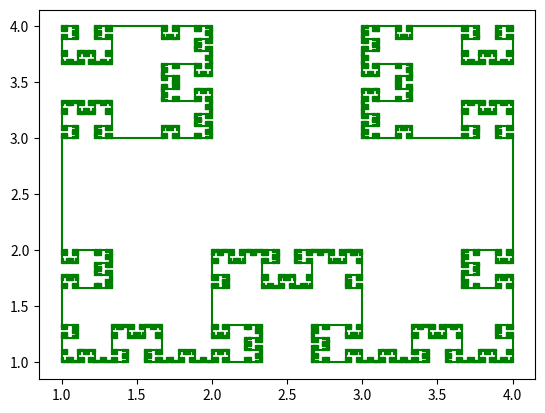

The script that saved this image:
import matplotlib.pyplot as plt


def get_end(x, y, length: int, direction: str ='right') -> tuple:
    if direction == 'right':
        x1, y1 = x + length, y
    elif direction == 'up':
        x1, y1 = x, y + length
    elif direction == 'left':
        x1, y1 = x - length, y
    else:
        x1, y1 = x, y - length

    return x1, y1


def change_coords(coords, location: str, position, depth: int):
    if depth == 0:
        return

    line = coords.pop()
    x, y = line[0], line[1]
    x0, x1 = x
    y0, y1 = y

    if location == 'down':
        if position == 2:
            new_size = (x1 - x0) / 3
            l1 = ([x0, x0 + new_size], [y0, y0])
            coords.append(l1)
            change_coords(coords, 'down', 2, depth - 1)
            l2 = ([x1 - new_size, x1], [y0, y0])
            coords.append(l2)
            change_coords(coords, 'down', 2, depth - 1)
            l3 = ([x0 + new_size, x0 + new_size], [y0, y0 + new_size])
            coords.append(l3)
            change_coords(coords, 'right', 1, depth - 1)
            l4 = ([x1 - new_size, x1 - new_size], [y0, y0 + new_size])
            coords.append(l4)
            change_coords(coords, 'left', 3, depth - 1)
            l5 = ([x0 + new_size, x1 - new_size], [y0 + new_size, y0 + new_size])
            coords.append(l5)
            change_coords(coords, 'down', 4, depth - 1)
        elif position == 4:
            new_size = (x1 - x0) / 3
            l1 = ([x0, x0 + new_size], [y0, y0])
            coords.append(l1)
            change_coords(coords, 'down', 4, depth - 1)
            l2 = ([x1 - new_size, x1], [y0, y0])
            coords.append(l2)
            change_coords(coords, 'down', 4, depth - 1)
            l3 = ([x0 + new_size, x1 - new_size], [y0 - new_size, y0 - new_size])
            coords.append(l3)
            change_coords(coords, 'down', 2, depth - 1)
            l4 = ([x0 + new_size, x0 + new_size], [y0 - new_size, y0])
            coords.append(l4)
            change_coords(coords, 'left', 1, depth - 1)
            l5 = ([x1 - new_size, x1 - new_size], [y0 - new_size, y0])
            coords.append(l5)
            change_coords(coords, 'right', 3, depth - 1)
        elif position == 1:
            new_size = (y1 - y0) / 3
            l1 = ([x1, x1], [y1 - new_size, y1])
            coords.append(l1)
            change_coords(coords, 'down', 1, depth - 1)
            l2 = ([x1, x1 + new_size], [y1 - new_size, y1 - new_size])
            coords.append(l2)
            change_coords(coords, 'right', 4, depth - 1)
            l3 = ([x0 + new_size, x0 + new_size], [y0 + new_size, y1 - new_size])
            coords.append(l3)
            change_coords(coords, 'down', 3, depth - 1)
            l4 = ([x0, x0 + new_size], [y0 + new_size, y0 + new_size])
            coords.append(l4)
            change_coords(coords, 'left', 2, depth - 1)
            l5 = ([x0, x0], [y0, y0 + new_size])
            coords.append(l5)
            change_coords(coords, 'down', 1, depth - 1)
        elif position == 3:
            new_size = (y1 - y0) / 3
            l1 = ([x0, x0], [y1 - new_size, y1])
            coords.append(l1)
            change_coords(coords, 'down', 3, depth - 1)
            l2 = ([x0 - new_size, x0], [y1 - new_size, y1 - new_size])
            coords.append(l2)
            change_coords(coords, 'left', 4, depth - 1)
            l3 = ([x0 - new_size, x0 - new_size], [y0 + new_size, y1 - new_size])
            coords.append(l3)
            change_coords(coords, 'down', 1, depth - 1)
            l4 = ([x0 - new_size, x0], [y0 + new_size, y0 + new_size])
            coords.append(l4)
            change_coords(coords, 'right', 2, depth - 1)
            l5 = ([x0, x0], [y0, y0 + new_size])
            coords.append(l5)
            change_coords(coords, 'down', 3, depth - 1)

    elif location == 'left':
        if position == 1:
            new_size = (y1 - y0) / 3
            l1 = ([x0, x0 + new_size], [y1, y1])
            coords.append(l1)
            change_coords(coords, 'right', 4, depth - 1)
            l2 = ([x0 + new_size, x0 + new_size], [y1 - new_size, y1])
            coords.append(l2)
            change_coords(coords, 'down', 3, depth - 1)
            l3 = ([x0, x0 + new_size], [y1 - new_size, y1 - new_size])
            coords.append(l3)
            change_coords(coords, 'left', 2, depth - 1)
            l4 = ([x0, x0], [y0 + new_size, y1 - new_size])
            coords.append(l4)
            l5 = ([x0, x0], [y0, y0 + new_size])
            coords.append(l5)
            change_coords(coords, 'left', 1, depth - 1)
        elif position == 4:
            new_size = (x1 - x0) / 3
            l1 = ([x1, x1], [y1 - new_size, y1])
            coords.append(l1)
            change_coords(coords, 'right', 3, depth - 1)
            l2 = ([x1 - new_size, x1], [y1 - new_size, y1 - new_size])
            coords.append(l2)
            change_coords(coords, 'down', 2, depth - 1)
            l3 = ([x1 - new_size, x1 - new_size], [y1 - new_size, y1])
            coords.append(l3)
            change_coords(coords, 'left', 1, depth - 1)
            l4 = ([x0 + new_size, x1 - new_size], [y1, y1])
            coords.append(l4)
            l5 = ([x0, x0 + new_size, ], [y1, y1])
            coords.append(l5)
            change_coords(coords, 'left', 4, depth - 1)
        elif position == 3:
            new_size = (y1 - y0) / 3
            l1 = ([x0 - new_size, x0], [y0, y0])
            coords.append(l1)
            change_coords(coords, 'right', 2, depth - 1)
            l2 = ([x0 - new_size, x0 - new_size], [y0, y0 + new_size])
            coords.append(l2)
            change_coords(coords, 'down', 1, depth - 1)
            l3 = ([x0 - new_size, x0], [y0 + new_size, y0 + new_size])
            coords.append(l3)
            change_coords(coords, 'left', 4, depth - 1)
            l4 = ([x0, x0], [y0 + new_size, y1 - new_size])
            coords.append(l4)
            l5 = ([x0, x0], [y1 - new_size, y1])
            coords.append(l5)
            change_coords(coords, 'left', 3, depth - 1)
        elif position == 2:
            new_size = (x1 - x0) / 3
            l1 = ([x0, x0], [y0, y0 + new_size])
            coords.append(l1)
            change_coords(coords, 'right', 1, depth - 1)
            l2 = ([x0, x0 + new_size], [y0 + new_size, y0 + new_size])
            coords.append(l2)
            change_coords(coords, 'down', 4, depth - 1)
            l3 = ([x0 + new_size,  x0 + new_size], [y0, y0 + new_size])
            coords.append(l3)
            change_coords(coords, 'left', 3, depth - 1)
            l4 = ([x0 + new_size, x1 - new_size], [y0, y0])
            coords.append(l4)
            l5 = ([x1 - new_size, x1], [y0, y0])
            coords.append(l5)
            change_coords(coords, 'left', 2, depth - 1)

    elif location == 'right':
        if position == 3:
            new_size = (y1 - y0) / 3
            l1 = ([x1 - new_size, x0], [y1, y1])
            coords.append(l1)
            change_coords(coords, 'left', 4, depth - 1)
            l2 = ([x0 - new_size, x0 - new_size], [y1 - new_size, y1])
            coords.append(l2)
            change_coords(coords, 'down', 1, depth - 1)
            l3 = ([x0 - new_size, x0], [y1 - new_size, y1 - new_size])
            coords.append(l3)
            change_coords(coords, 'right', 2, depth - 1)
            l4 = ([x0, x0], [y0 + new_size, y1 - new_size])
            coords.append(l4)
            l5 = ([x0, x0], [y0, y0 + new_size])
            coords.append(l5)
            change_coords(coords, 'right', 3, depth - 1)
        elif position == 2:
            new_size = (x1 - x0) / 3
            l1 = ([x1, x1], [y1, y1 + new_size])
            coords.append(l1)
            change_coords(coords, 'left', 3, depth - 1)
            l2 = ([x1 - new_size, x1], [y0 + new_size, y0 + new_size])
            coords.append(l2)
            change_coords(coords, 'down', 4, depth - 1)
            l3 = ([x1 - new_size, x1 - new_size], [y0, y0 + new_size])
            coords.append(l3)
            change_coords(coords, 'right', 1, depth - 1)
            l4 = ([x0 + new_size, x1 - new_size], [y0, y0])
            coords.append(l4)
            l5 = ([x0, x0 + new_size], [y0, y0])
            coords.append(l5)
            change_coords(coords, 'right', 2, depth - 1)
        elif position == 4:
            new_size = (x1 - x0) / 3
            l1 = ([x0, x0], [y0 - new_size, y0])
            coords.append(l1)
            change_coords(coords, 'left', 1, depth - 1)
            l2 = ([x0, x0 + new_size], [y0 - new_size, y0 - new_size])
            coords.append(l2)
            change_coords(coords, 'down', 2, depth - 1)
            l3 = ([x0 + new_size, x0 + new_size], [y0 - new_size, y0])
            coords.append(l3)
            change_coords(coords, 'right', 3, depth - 1)
            l4 = ([x0 + new_size, x1 - new_size], [y0, y0])
            coords.append(l4)
            l5 = ([x1 - new_size, x1], [y0, y0])
            coords.append(l5)
            change_coords(coords, 'right', 4, depth - 1)
        elif position == 1:
            new_size = (y1 - y0) / 3
            l1 = ([x0, x0 + new_size], [y0, y0])
            coords.append(l1)
            change_coords(coords, 'left', 2, depth - 1)
            l2 = ([x1 + new_size, x1 + new_size], [y0, y0 + new_size])
            coords.append(l2)
            change_coords(coords, 'down', 3, depth - 1)
            l3 = ([x0, x0 + new_size], [y0 + new_size, y0 + new_size])
            coords.append(l3)
            change_coords(coords, 'right',  4, depth - 1)
            l4 = ([x1, x1], [y0 + new_size, y1 - new_size])
            coords.append(l4)
            l5 = ([x1, x1], [y1 - new_size,  y1])
            coords.append(l5)
            change_coords(coords, 'right', 1, depth - 1)


def draw(x: int, y: int, depth: int, length: int | float):
    fig, ax = plt.subplots()
    coords = []

    x1, y1 = get_end(x, y, length, 'right')
    coords.append(([x, x1], [y, y1]))
    change_coords(coords, 'down', 2, depth - 1)

    x2, y2 = get_end(x, y, length, 'up')
    coords.append(([x, x2], [y, y2]))
    change_coords(coords, 'left', 1, depth - 1)

    x3, y3 = get_end(x1, y1, length, 'up')
    coords.append(([x1, x3], [y1, y3]))
    change_coords(coords, 'right', 3, depth - 1)

    for arr in coords:
        x, y = arr
        ax.plot(x, y, color='green')


dep = 7
draw(1, 1, dep, 3)
plt.show()
# Note! coordinates of single lines are being added from bottom to up, left to right not to get confused calculating new size